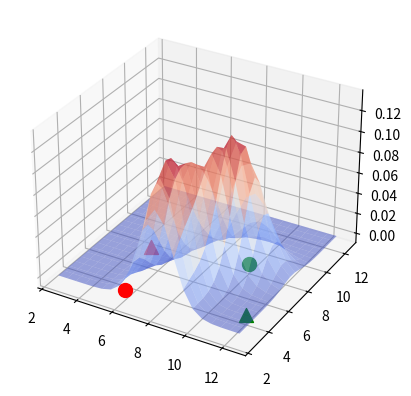

This chart was generated by the following Python code:
import math
import numpy as np
import scipy.stats
import matplotlib.pyplot as plt
from mpl_toolkits.mplot3d import Axes3D
from matplotlib import cm


def likelihood(x, y):
    x0 = np.array([12, 4])
    x1 = np.array([5, 7])
    d0 = 3.9
    d1 = 4.5
    q0 = 1
    q1 = 1.5
    P = []

    for i in range(x.size):
        xy = [x[i], y[i]]
        pdf_0 = scipy.stats.norm.pdf(d0, math.sqrt(np.sum(np.square(xy - x0))), math.sqrt(q0))
        pdf_1 = scipy.stats.norm.pdf(d1, math.sqrt(np.sum(np.square(xy - x1))), math.sqrt(q1))
        P.append(pdf_0 * pdf_1)

    return P


def main():
    m_0 = np.array([10, 8])
    m_1 = np.array([6, 3])
    x_0 = np.array([12, 4])
    x_1 = np.array([5, 7])

    x = np.arange(2.5, 13.0, 0.5)
    y = np.arange(2.5, 13.0, 0.5)

    X, Y = np.meshgrid(x, y)
    Z = np.array(likelihood(X.flatten(), Y.flatten())).reshape(X.shape)

    fig = plt.figure()
    ax = fig.add_subplot(111, projection='3d')
    ax.plot_surface(X, Y, Z, rstride=1, cstride=1, cmap=cm.coolwarm, alpha=0.5)

    ax.scatter(m_0[0], m_0[1], 0, c='g', marker='o', s=100)
    ax.scatter(m_1[0], m_1[1], 0, c='r', marker='o', s=100)
    ax.scatter(x_0[0], x_0[1], 0, c='g', marker='^', s=100)
    ax.scatter(x_1[0], x_1[1], 0, c='r', marker='^', s=100)
    plt.show()


if __name__ == '__main__':
    main()
